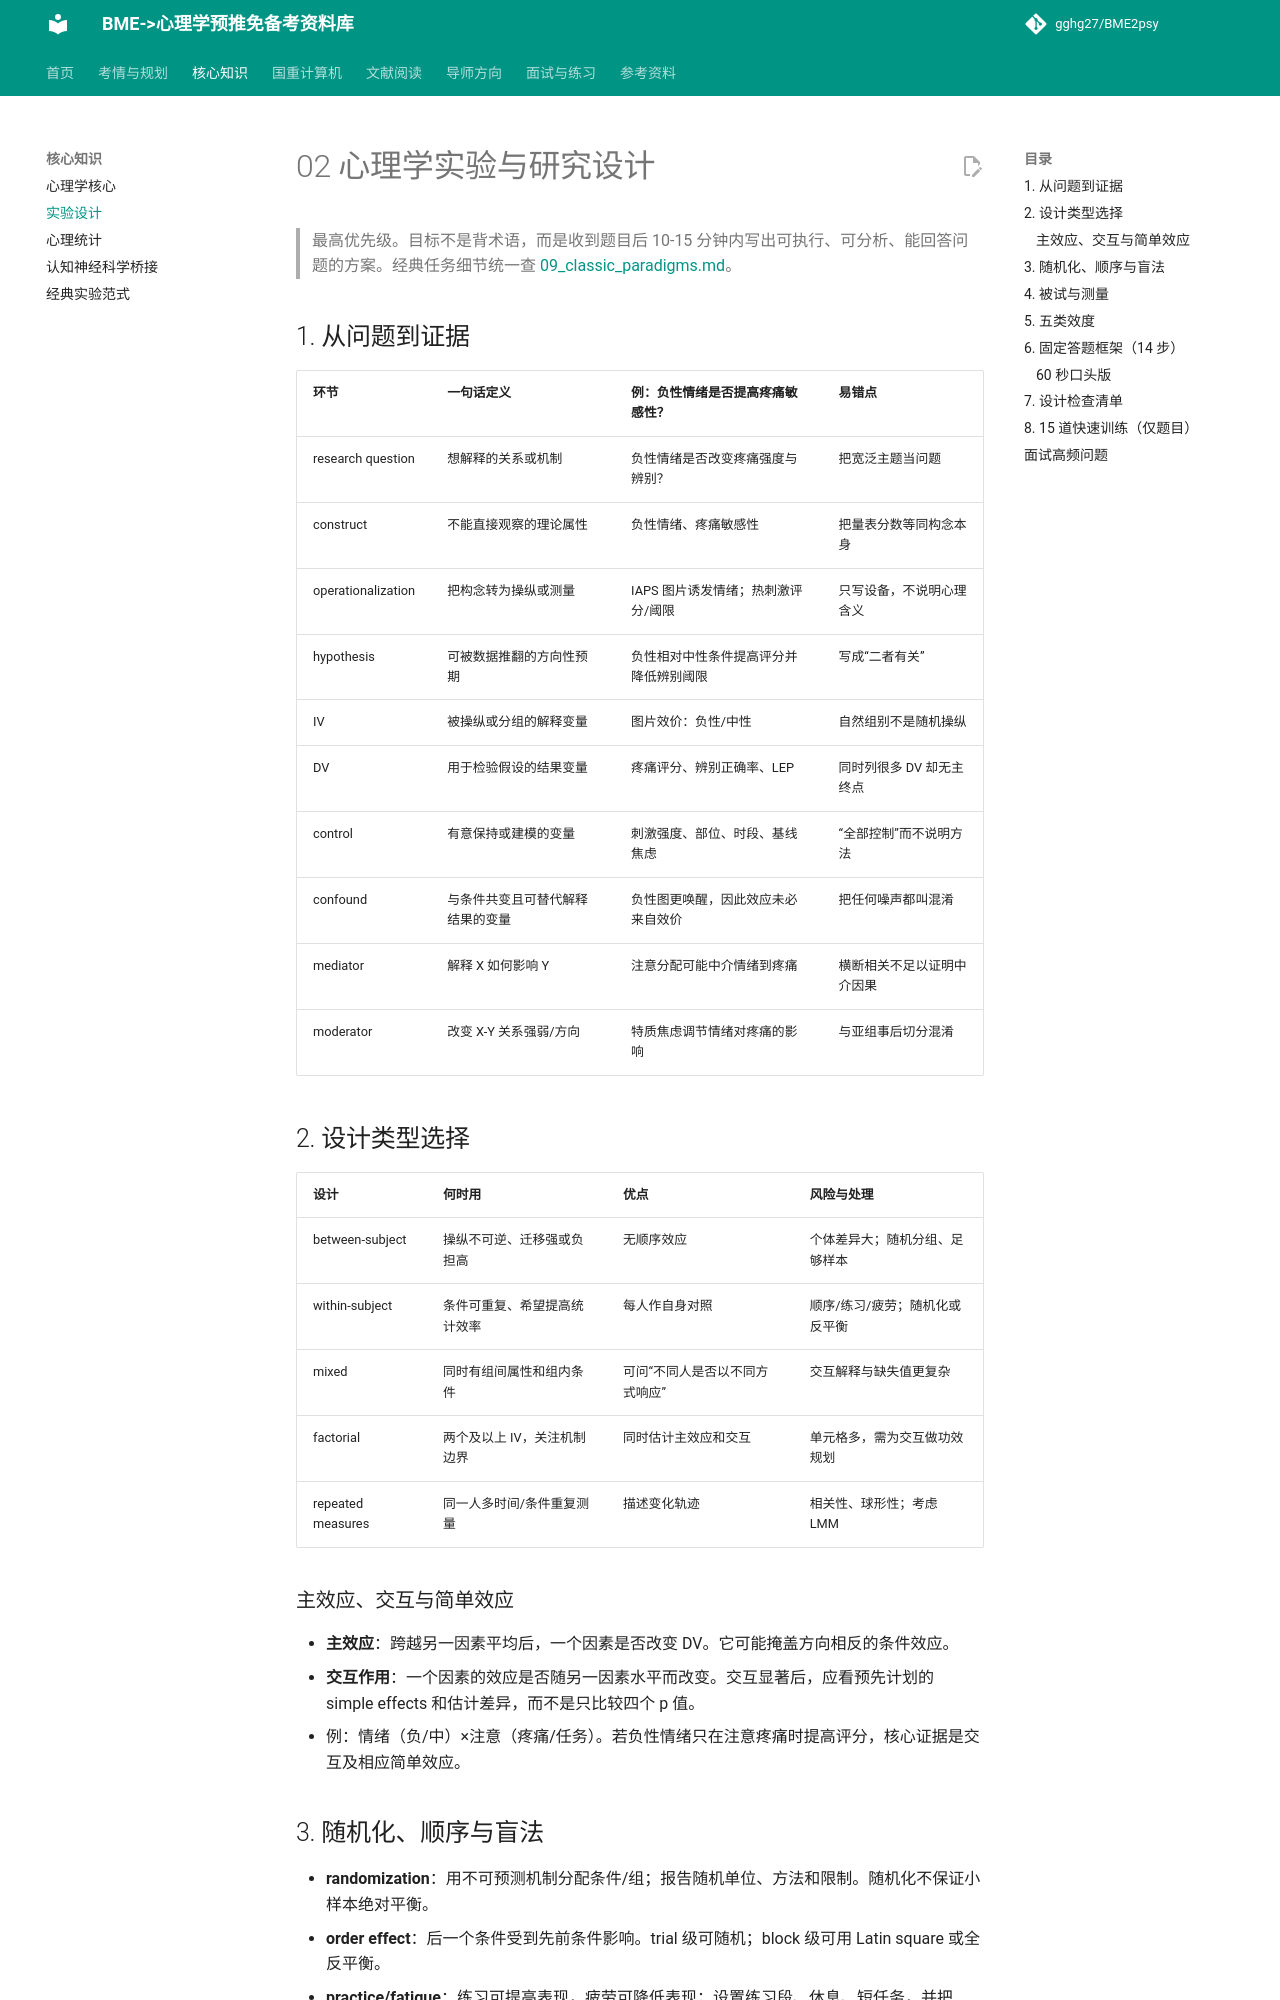

repository: gghg27/BME2psy · page: 02_experimental_design/index.html · generator: mkdocs

# 02 心理学实验与研究设计

> 最高优先级。目标不是背术语，而是收到题目后 10-15 分钟内写出可执行、可分析、能回答问题的方案。经典任务细节统一查 [09_classic_paradigms.md](09_classic_paradigms.md)。

## 1. 从问题到证据

| 环节 | 一句话定义 | 例：负性情绪是否提高疼痛敏感性？ | 易错点 |
|---|---|---|---|
| research question | 想解释的关系或机制 | 负性情绪是否改变疼痛强度与辨别？ | 把宽泛主题当问题 |
| construct | 不能直接观察的理论属性 | 负性情绪、疼痛敏感性 | 把量表分数等同构念本身 |
| operationalization | 把构念转为操纵或测量 | IAPS 图片诱发情绪；热刺激评分/阈限 | 只写设备，不说明心理含义 |
| hypothesis | 可被数据推翻的方向性预期 | 负性相对中性条件提高评分并降低辨别阈限 | 写成“二者有关” |
| IV | 被操纵或分组的解释变量 | 图片效价：负性/中性 | 自然组别不是随机操纵 |
| DV | 用于检验假设的结果变量 | 疼痛评分、辨别正确率、LEP | 同时列很多 DV 却无主终点 |
| control | 有意保持或建模的变量 | 刺激强度、部位、时段、基线焦虑 | “全部控制”而不说明方法 |
| confound | 与条件共变且可替代解释结果的变量 | 负性图更唤醒，因此效应未必来自效价 | 把任何噪声都叫混淆 |
| mediator | 解释 X 如何影响 Y | 注意分配可能中介情绪到疼痛 | 横断相关不足以证明中介因果 |
| moderator | 改变 X-Y 关系强弱/方向 | 特质焦虑调节情绪对疼痛的影响 | 与亚组事后切分混淆 |

## 2. 设计类型选择

| 设计 | 何时用 | 优点 | 风险与处理 |
|---|---|---|---|
| between-subject | 操纵不可逆、迁移强或负担高 | 无顺序效应 | 个体差异大；随机分组、足够样本 |
| within-subject | 条件可重复、希望提高统计效率 | 每人作自身对照 | 顺序/练习/疲劳；随机化或反平衡 |
| mixed | 同时有组间属性和组内条件 | 可问“不同人是否以不同方式响应” | 交互解释与缺失值更复杂 |
| factorial | 两个及以上 IV，关注机制边界 | 同时估计主效应和交互 | 单元格多，需为交互做功效规划 |
| repeated measures | 同一人多时间/条件重复测量 | 描述变化轨迹 | 相关性、球形性；考虑 LMM |

### 主效应、交互与简单效应

- **主效应**：跨越另一因素平均后，一个因素是否改变 DV。它可能掩盖方向相反的条件效应。
- **交互作用**：一个因素的效应是否随另一因素水平而改变。交互显著后，应看预先计划的 simple effects 和估计差异，而不是只比较四个 p 值。
- 例：情绪（负/中）×注意（疼痛/任务）。若负性情绪只在注意疼痛时提高评分，核心证据是交互及相应简单效应。
